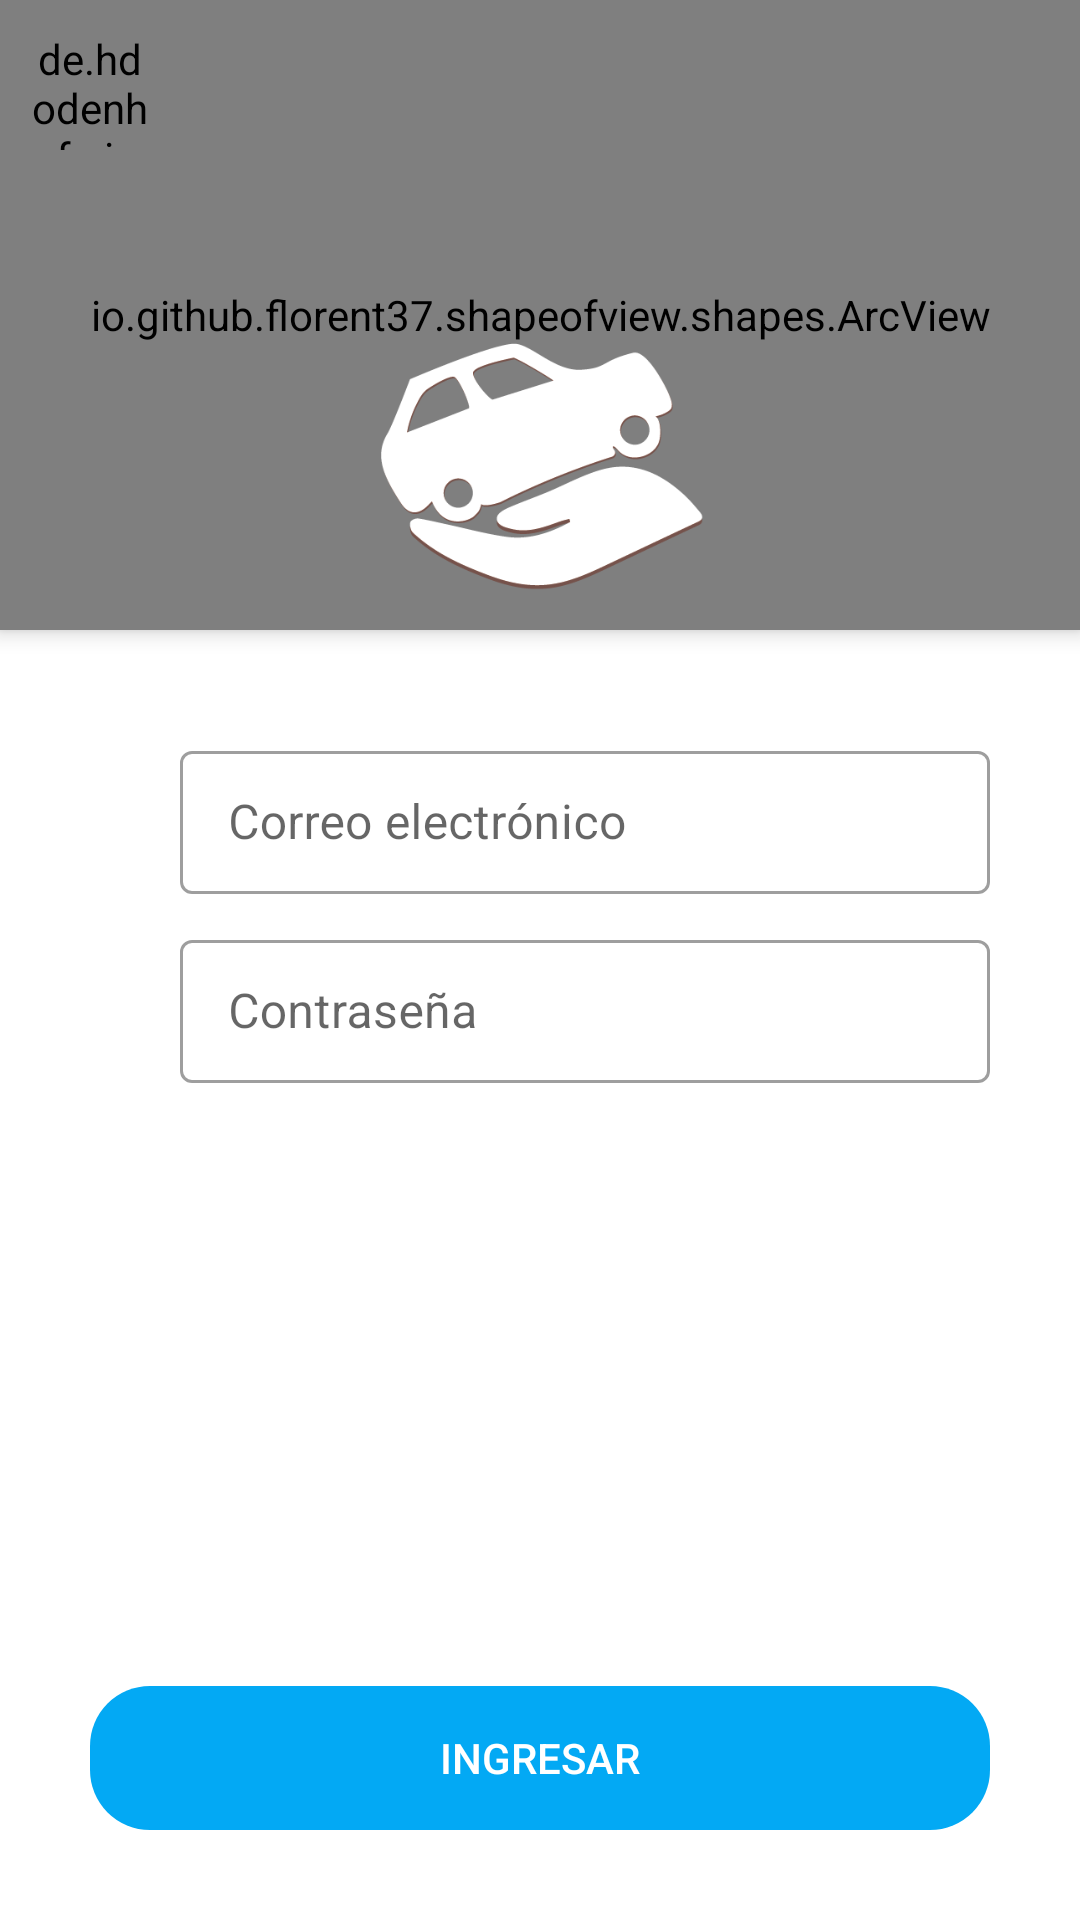

Here is an Android app screen rendered from its layout file. Give the layout XML and the strings, colors and styles it references.
<!-- AndroidManifest.xml: application theme Theme.EchameUnaMano -->
<!-- res/layout/activity_login_operador.xml -->
<?xml version="1.0" encoding="utf-8"?>
<androidx.coordinatorlayout.widget.CoordinatorLayout xmlns:android="http://schemas.android.com/apk/res/android"
    xmlns:app="http://schemas.android.com/apk/res-auto"
    xmlns:tools="http://schemas.android.com/tools"
    android:layout_width="match_parent"
    android:layout_height="match_parent"
    android:fitsSystemWindows="true"
    tools:context=".activities.LoginOperadorActivity">

    <LinearLayout
        android:layout_width="match_parent"
        android:layout_height="match_parent"
        android:orientation="vertical">

        <io.github.florent37.shapeofview.shapes.ArcView
            android:layout_width="match_parent"
            android:layout_height="210dp"
            android:elevation="4dp"
            app:shape_arc_height="20dp"
            app:shape_arc_position="bottom"
            >
            <View
                android:layout_width="match_parent"
                android:layout_height="match_parent"
                android:background="@color/colorPrimario"/>
            <TextView
                android:id="@+id/tvNombreDetalle"
                android:layout_width="match_parent"
                android:layout_height="wrap_content"
                android:text="ÉCHAME UNA MANO"
                android:textAlignment="center"
                android:textColor="@color/white"
                android:textSize="20sp"
                android:textStyle="bold"
                android:layout_margin="65dp"/>

        </io.github.florent37.shapeofview.shapes.ArcView>

        <LinearLayout
            android:layout_width="match_parent"
            android:layout_height="wrap_content"
            android:orientation="horizontal"
            android:layout_marginLeft="20dp"
            android:layout_marginRight="20dp"
            android:layout_marginTop="35dp"
            android:layout_marginBottom="10dp">

            <ImageView
                android:layout_width="30dp"
                android:layout_height="30dp"
                android:src="@drawable/icon_email"
                android:layout_gravity="center"/>

            <com.google.android.material.textfield.TextInputLayout
                android:layout_width="match_parent"
                android:layout_height="wrap_content"
                android:layout_marginLeft="10dp"
                android:layout_marginRight="10dp"
                style="@style/Widget.MaterialComponents.TextInputLayout.OutlinedBox.Dense">

                <com.google.android.material.textfield.TextInputEditText
                    android:id="@+id/etEmail"
                    android:layout_width="match_parent"
                    android:layout_height="wrap_content"
                    android:hint="Correo electrónico"
                    android:inputType="textEmailAddress" />
            </com.google.android.material.textfield.TextInputLayout>
        </LinearLayout>

        <LinearLayout
            android:layout_width="match_parent"
            android:layout_height="wrap_content"
            android:orientation="horizontal"
            android:layout_marginLeft="20dp"
            android:layout_marginRight="20dp">
            <ImageView
                android:layout_width="30dp"
                android:layout_height="30dp"
                android:src="@drawable/icon_password"
                android:layout_gravity="center"/>

            <com.google.android.material.textfield.TextInputLayout
                android:layout_width="match_parent"
                android:layout_height="wrap_content"
                android:layout_marginLeft="10dp"
                android:layout_marginRight="10dp"
                style="@style/Widget.MaterialComponents.TextInputLayout.OutlinedBox.Dense">

                <com.google.android.material.textfield.TextInputEditText
                    android:id="@+id/etContraseña"
                    android:layout_width="match_parent"
                    android:layout_height="wrap_content"
                    android:hint="Contraseña"
                    android:inputType="textPassword">
                </com.google.android.material.textfield.TextInputEditText>
            </com.google.android.material.textfield.TextInputLayout>
        </LinearLayout>

        <LinearLayout
            android:layout_width="match_parent"
            android:layout_height="match_parent"
            android:orientation="vertical"
            android:gravity="bottom"
            android:layout_margin="30dp">

            <androidx.appcompat.widget.AppCompatButton
                android:id="@+id/btnIngresar"
                android:layout_width="match_parent"
                android:layout_height="wrap_content"
                android:text="Ingresar"
                android:background="@drawable/boton_redondeado"
                android:backgroundTint="@color/colorAzul"
                android:textColor="@color/white"
                />
        </LinearLayout>
    </LinearLayout>
    <ImageView
        android:layout_width="130dp"
        android:layout_height="130dp"
        android:src="@drawable/logoin"
        android:layout_gravity="center|top"
        android:layout_marginTop="90dp"/>

    <de.hdodenhof.circleimageview.CircleImageView
        android:id="@+id/btnVolver"
        android:layout_width="40dp"
        android:layout_height="40dp"
        android:src="@drawable/ic_volver2"
        android:layout_gravity="left|top"
        app:civ_circle_background_color="@color/white"
        android:layout_marginTop="10dp"
        android:layout_marginLeft="10dp"/>

</androidx.coordinatorlayout.widget.CoordinatorLayout>
<!-- resources referenced by this layout -->
<resources>
  <color name="colorAzul">#03A9F4</color>
  <color name="colorPrimario">#ED645A</color>
  <color name="white">#FFFFFFFF</color>
  <!-- drawable boton_redondeado (drawable) -->
  <?xml version="1.0" encoding="utf-8"?>
  <shape
      xmlns:android="http://schemas.android.com/apk/res/android"
      android:shape="rectangle" android:padding="10dp">
      <corners android:radius="20dp"/>
  </shape>
  <!-- drawable ic_volver2 (drawable) -->
  <vector android:autoMirrored="true" android:height="24dp"
      android:tint="#B4B4B4" android:viewportHeight="24"
      android:viewportWidth="24" android:width="24dp" xmlns:android="http://schemas.android.com/apk/res/android">
      <path android:fillColor="@android:color/white" android:pathData="M20,11H7.83l5.59,-5.59L12,4l-8,8 8,8 1.41,-1.41L7.83,13H20v-2z"/>
  </vector>
  <!-- drawable logoin: png bitmap (drawable, 15445 bytes) -->
  <style name="Theme.EchameUnaMano" parent="Theme.MaterialComponents.DayNight.NoActionBar">
          
          <item name="colorPrimary">@color/colorPrimario</item>
          <item name="colorPrimaryVariant">@color/colorPrimarioDark</item>
          <item name="colorOnPrimary">@color/white</item>
          
          <item name="colorSecondary">@color/teal_200</item>
          <item name="colorSecondaryVariant">@color/teal_700</item>
          <item name="colorOnSecondary">@color/black</item>
          
          <item name="android:statusBarColor" tools:targetApi="l">?attr/colorPrimaryVariant</item>
          
      </style>
  <color name="colorPrimarioDark">#CA4A41</color>
  <color name="teal_200">#FF03DAC5</color>
  <color name="teal_700">#FF018786</color>
  <color name="black">#FF000000</color>
</resources>
